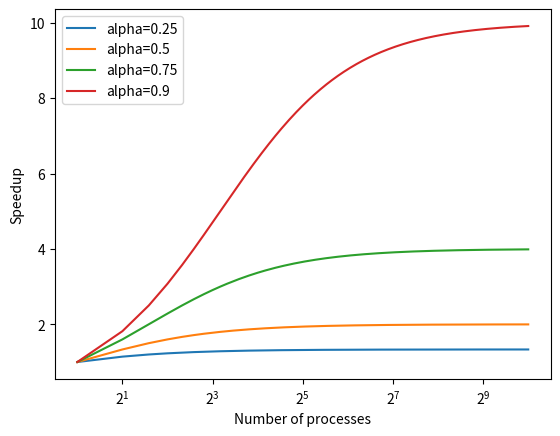

Generate this figure with matplotlib:
import matplotlib.pyplot as plt

def S(alpha, p):
    return 1 / ((1 - alpha) + alpha / p)

alphaA = 0.6
alphaB = 0.8
alphaC = 0.5

print("alphaA", alphaA)
print("alphaB", alphaB)
print("alphaC", alphaC)

for p in [2,4,8,16,64]:
    print(f"S(alphaA, {p})", S(alphaA, p))
    print(f"S(alphaB, {p})", S(alphaB, p))
    print(f"S(alphaC, {p})", S(alphaC, p))

processes = range(1,1025)
a0 = [S(0.25, p) for p in processes]
a1 = [S(0.5, p) for p in processes]
a2 = [S(0.75, p) for p in processes]
a3 = [S(0.9, p) for p in processes]

plt.plot(processes, a0, label="alpha=0.25")
plt.plot(processes, a1, label="alpha=0.5")
plt.plot(processes, a2, label="alpha=0.75")
plt.plot(processes, a3, label="alpha=0.9")
plt.legend()
plt.xlabel("Number of processes")
plt.ylabel("Speedup")
plt.xscale("log", base=2)
plt.savefig("amdahl.png")